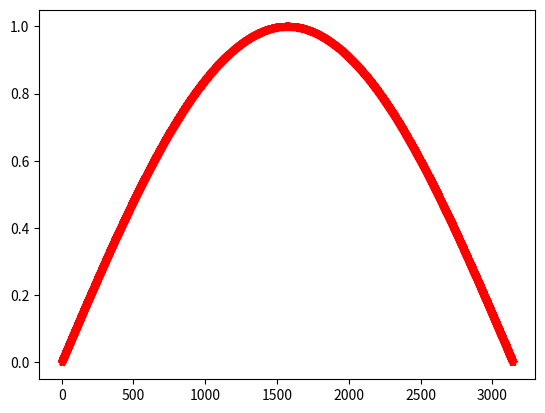

The matplotlib source for this figure:
import matplotlib.pyplot as plt
import math

a = [math.sin(i/1000) for i in range(0,int(math.pi*1000),1)]

plt.plot(a, 'r-*')
plt.show()

